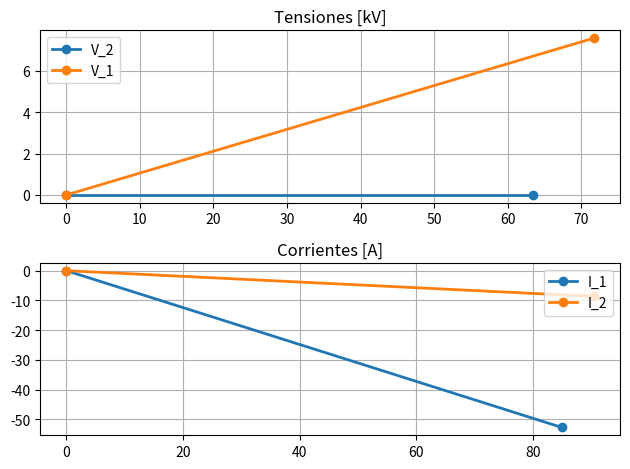

Python code for this plot:
import math
import cmath
import matplotlib.pyplot as plt
import numpy as np

#Script para calcular el rendimiento de una linea trifasica a partir de sus caracteristicas
#Datos de la Linea
#longitud [km]
l=227
#Tnesion Compuesta 2 [V]
V=110000
#Corriente Compuesta 2[A]
I=100
#Factor de Potencia
fp=0.85
#Frecuencia[Hertz]
frec=50

#Caracteristicas de la linea por unidad de Km
#Resistividad[Ohm/km]
R_k=0.245
#Inductancia[H/km]
L_k=1.48e-3
#Capacitancia[F/km]
C_k=9e-9
#Conductancia[S/km]
G_k=5e-7

#Tension Simple (Salida) a partir de la tension compuesta
E_2=V
U_2=E_2/math.sqrt(3)
print("Tension Simple (Salida) a partir de la tension compuesta")
print("U_2 = %.2f" % (U_2))

#Impedancia y Admitancia de la linea
Z=R_k*l+2j*math.pi*frec*L_k*l
print("Impedancia de la linea Z [Ohm]")
print(Z)

A=G_k*l+2j*math.pi*frec*C_k*l
print("Admitancia de la linea A [S]")
print(A)

#Factores Comunes Parametros ecuacion
AUX1=1+Z*A/2
print("1 + Z A/ 2")
print('AUX1: {:.4f}'.format(AUX1))
print(cmath.polar(AUX1))
print(cmath.phase(AUX1)*180/math.pi)

AUX2=1+Z*A/6
print("1 + Z A/ 6")
print('AUX2: {:.4f}'.format(AUX2))
print(abs(AUX2))
print(cmath.phase(AUX2)*180/math.pi)

#Corriente Factorial con U_2 de referencia
print("\n")
print("Corriente de Salida de la Linea")
I_2=I*fp-1j*I*math.sqrt(1-fp**2)
print(abs(I_2))
print(cmath.phase(I_2)*180/math.pi)

#Tension e Intensidad del principio de la Linea
U_1=U_2*AUX1+I_2*Z*AUX2
I_1=I_2*AUX1+U_2*A*AUX2

print("\n")
print("Tension de Entrada de la Linea")
print(abs(U_1))
print(cmath.phase(U_1)*180/math.pi)

print("\n")
print("Corriente de Entrada de la Linea")
print(abs(I_1))
print(cmath.phase(I_1)*180/math.pi)

plt.subplot(212)
plt.plot([0,I_2.real],[0,I_2.imag],marker='o', lw=2)
plt.plot([0,I_1.real],[0,I_1.imag],marker='o', lw=2)
plt.legend(('I_1','I_2'),loc='upper right')
plt.title('Corrientes [A]')
plt.grid(True)

plt.subplot(211)
plt.plot([0,U_2.real/1000],[0,U_2.imag/1000],marker='o', lw=2)
plt.plot([0,U_1.real/1000],[0,U_1.imag/1000],marker='o', lw=2)
plt.legend(('V_2','V_1'),loc='upper left')
plt.title("Tensiones [kV]")
plt.grid(True)
plt.tight_layout()
plt.show()

#RENDIMIENTO
W_1=3*U_1*I_1.conjugate()
W_2=3*U_2*I_2.conjugate()
print("\n")
print("Potencia de Entrada de la Linea")
print(W_1)

print("\n")
print("Potencia de Salida de la Linea")
print(W_2)

eta=W_2.real/W_1.real

print("\n")
print("RENDIMIENTO de la Linea")
print(eta)
